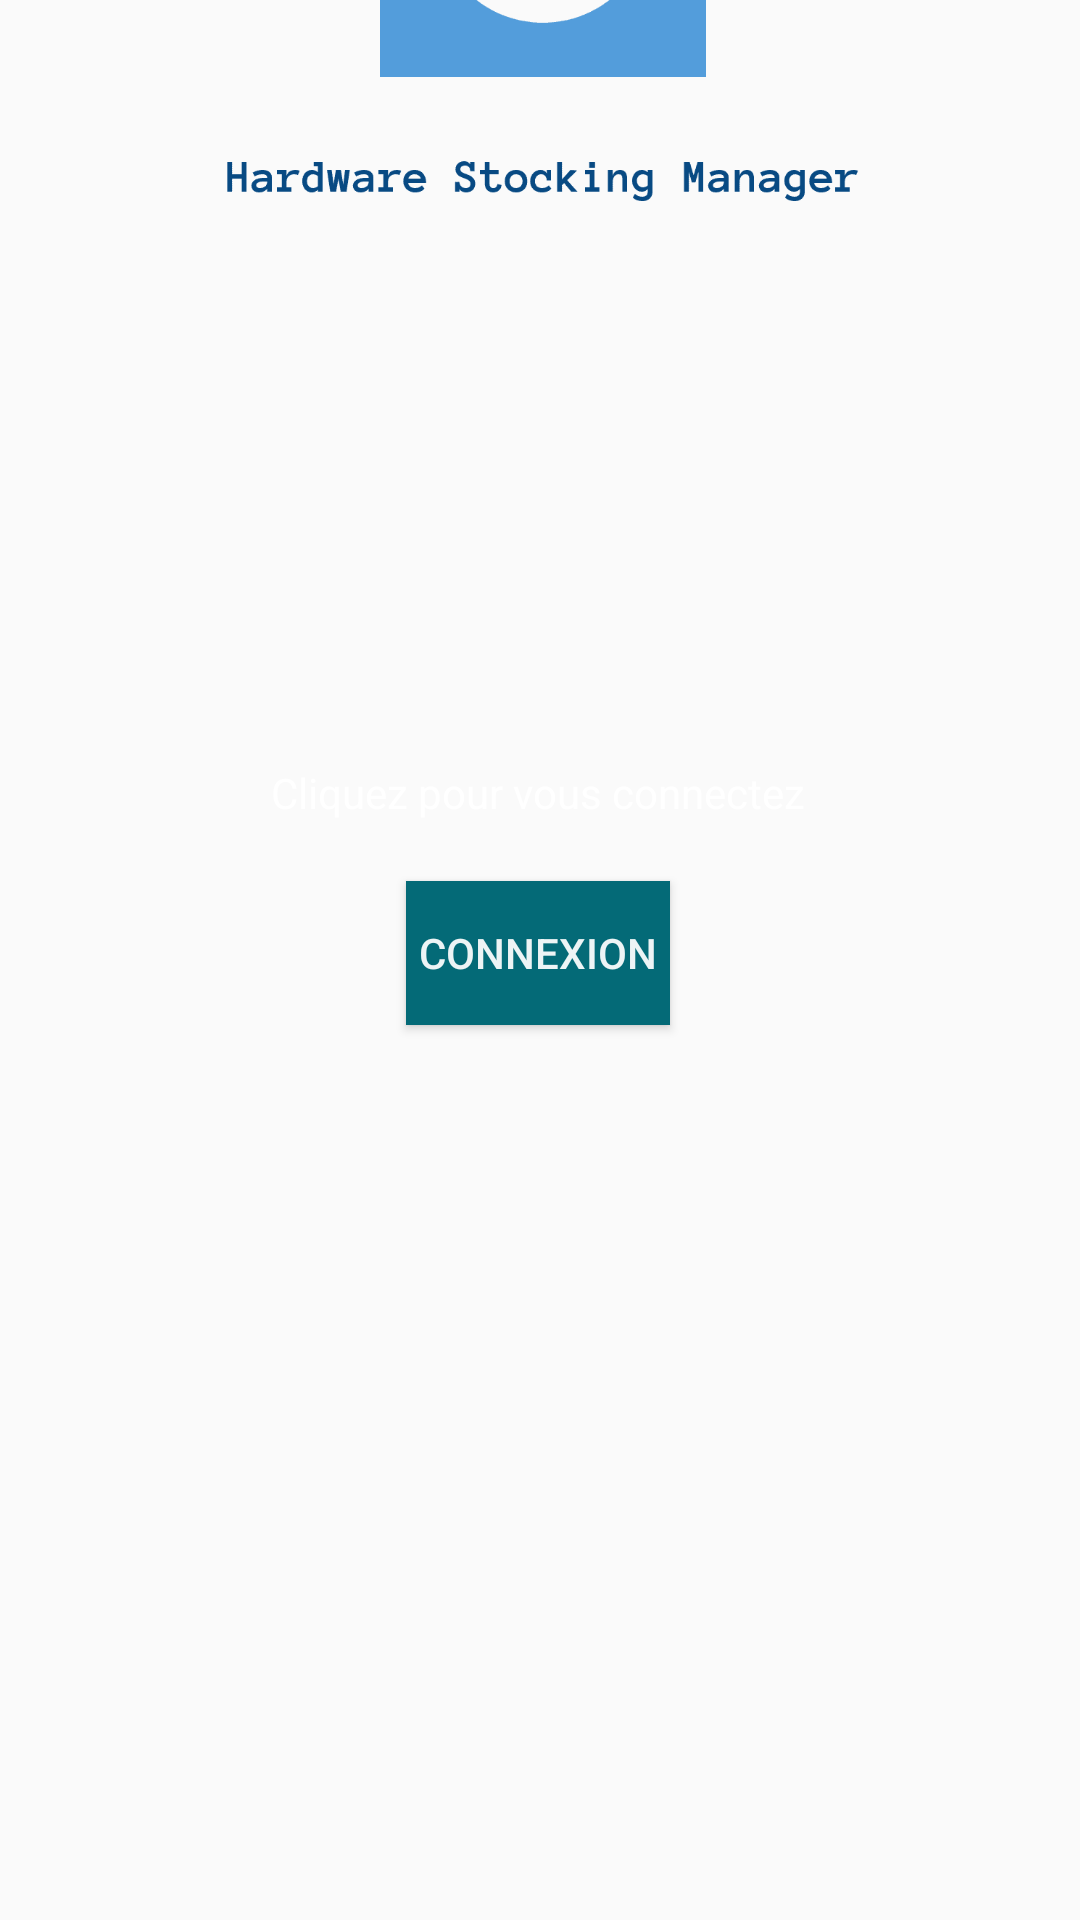

Reconstruct the res/layout file that produces this screen, plus the resources it refers to.
<!-- AndroidManifest.xml: application theme AppTheme -->
<!-- res/layout/activity_main.xml -->
<?xml version="1.0" encoding="utf-8"?>
<androidx.constraintlayout.widget.ConstraintLayout xmlns:android="http://schemas.android.com/apk/res/android"
    xmlns:app="http://schemas.android.com/apk/res-auto"
    xmlns:tools="http://schemas.android.com/tools"
    android:layout_width="match_parent"
    android:layout_height="match_parent"
    tools:context=".MainActivity">

    <TextView
        android:id="@+id/text_connexion"
        android:layout_width="wrap_content"
        android:layout_height="wrap_content"
        android:text="@string/cliquez_pour_vous_connectez"
        android:textColor="@color/blanco"
        app:layout_constraintBottom_toBottomOf="parent"
        app:layout_constraintHorizontal_bias="0.497"
        app:layout_constraintLeft_toLeftOf="parent"
        app:layout_constraintRight_toRightOf="parent"
        app:layout_constraintTop_toTopOf="parent"
        app:layout_constraintVertical_bias="0.41"></TextView>

    <Button
        android:id="@+id/bouton_login"
        android:layout_width="wrap_content"
        android:layout_height="wrap_content"
        android:layout_marginTop="20dp"
        android:background="@color/blue_button"
        android:text="@string/connexion"
        android:textColor="@color/blanco"
        app:layout_constraintHorizontal_bias="0.498"
        app:layout_constraintLeft_toLeftOf="parent"
        app:layout_constraintRight_toRightOf="parent"
        app:layout_constraintTop_toBottomOf="@id/text_connexion"></Button>

    <TextView
        android:id="@+id/textView"
        android:layout_width="wrap_content"
        android:layout_height="wrap_content"
        android:background="@drawable/background"
        app:layout_constraintBottom_toBottomOf="parent"
        app:layout_constraintHorizontal_bias="0.0"
        app:layout_constraintLeft_toLeftOf="parent"
        app:layout_constraintRight_toRightOf="parent"
        app:layout_constraintTop_toTopOf="parent"
        app:layout_constraintVertical_bias="0.0" />

    <ImageView
        android:id="@+id/imageView"
        android:layout_width="402dp"
        android:layout_height="290dp"
        app:layout_constraintBottom_toTopOf="@+id/textView"
        app:layout_constraintEnd_toEndOf="parent"
        app:layout_constraintHorizontal_bias="0.492"
        app:layout_constraintStart_toStartOf="parent"
        app:layout_constraintTop_toTopOf="parent"
        app:layout_constraintVertical_bias="0.0"
        app:srcCompat="@drawable/logo_transparent" />


</androidx.constraintlayout.widget.ConstraintLayout>
<!-- resources referenced by this layout -->
<resources>
  <color name="blanco">#EDFFFFFF</color>
  <color name="blue_button">#FF046A77</color>
  <!-- drawable background: jpg bitmap (drawable, 72204 bytes) -->
  <!-- drawable logo_transparent: png bitmap (drawable, 7223 bytes) -->
  <string name="cliquez_pour_vous_connectez">Cliquez pour vous connectez</string>
  <string name="connexion">Connexion</string>
  <style name="AppTheme" parent="Theme.AppCompat.DayNight.NoActionBar">
          
          <item name="colorPrimary">@color/blanco</item>
          <item name="colorPrimaryDark">@color/gris</item>
          <item name="colorAccent">@color/colorAccent</item>
      </style>
  <color name="colorAccent">#D81B60</color>
</resources>
